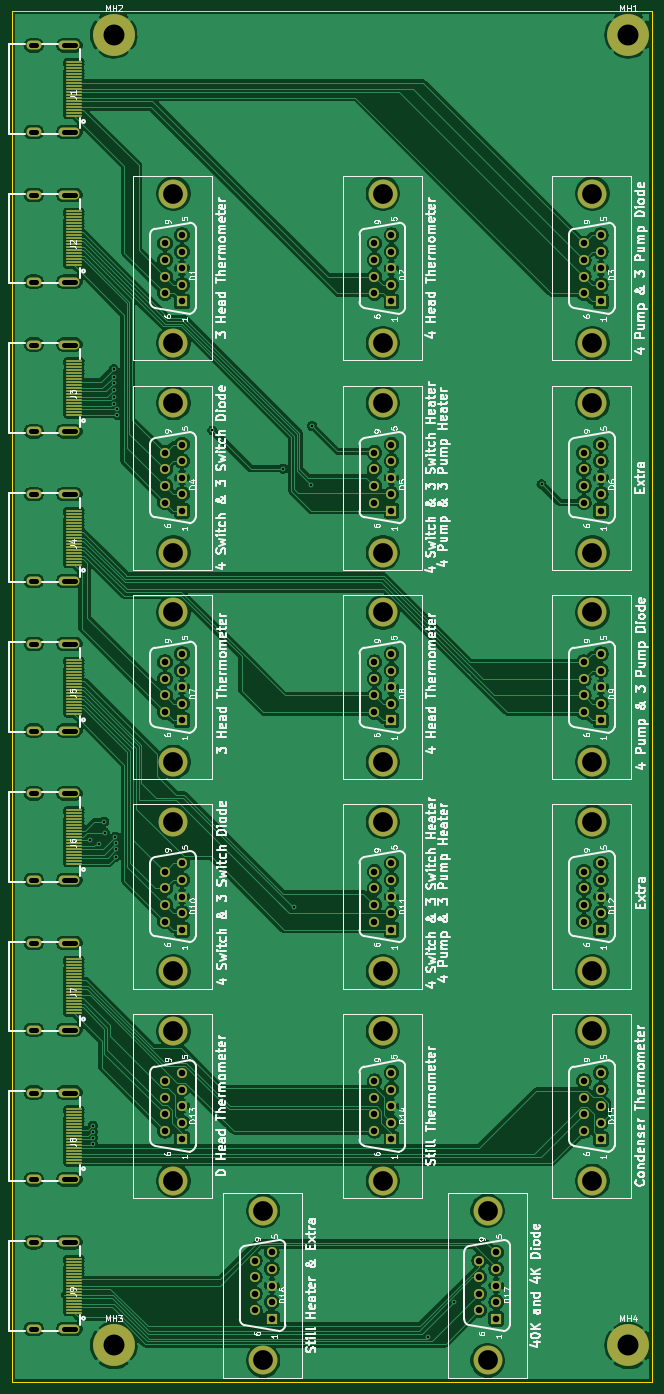
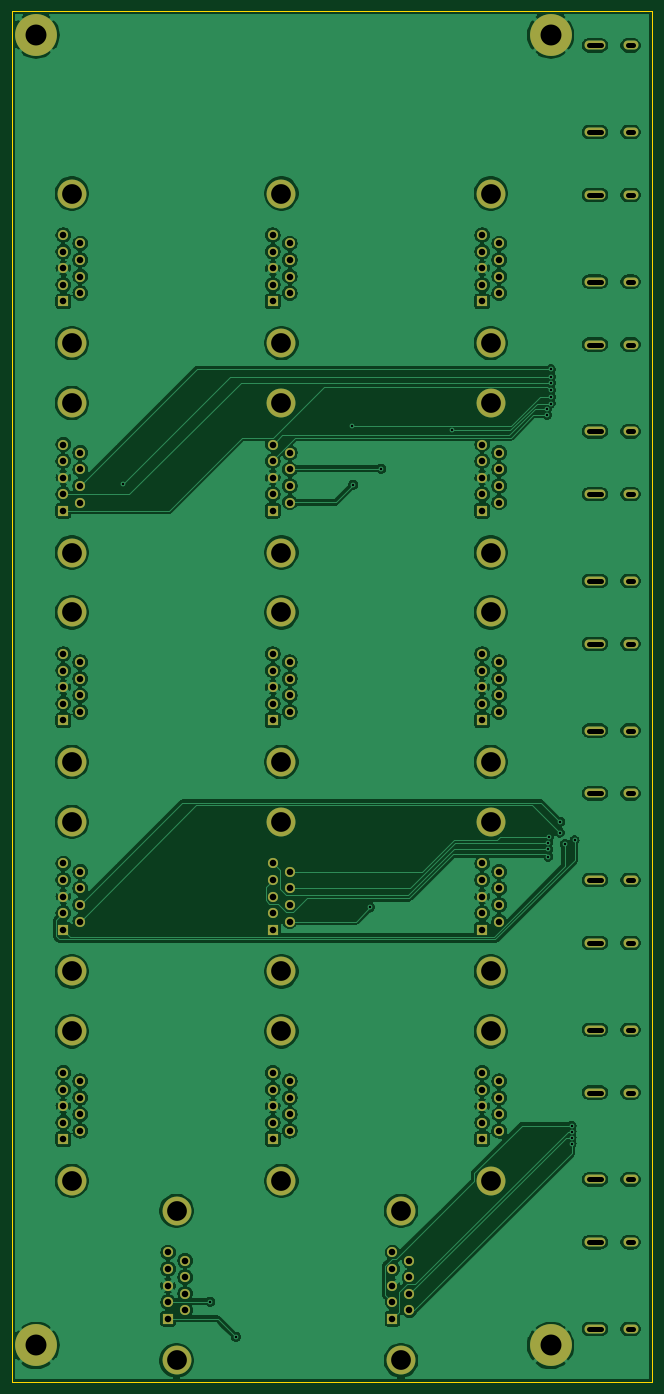
Circuit board: 11 layer files. Board 107.0 x 229.1 mm.
- bottom_copper: HDMI_to_DB9-B_Cu.gbr (348068 bytes)
- bottom_mask: HDMI_to_DB9-B_Mask.gbr (6540 bytes)
- paste: HDMI_to_DB9-B_Paste.gbr (498 bytes)
- bottom_silk: HDMI_to_DB9-B_SilkS.gbr (499 bytes)
- outline: HDMI_to_DB9-Edge_Cuts.gbr (832 bytes)
- top_copper: HDMI_to_DB9-F_Cu.gbr (384686 bytes)
- top_mask: HDMI_to_DB9-F_Mask.gbr (10595 bytes)
- paste: HDMI_to_DB9-F_Paste.gbr (107308 bytes)
- top_silk: HDMI_to_DB9-F_SilkS.gbr (149905 bytes)
- drill: HDMI_to_DB9-NPTH.drl (273 bytes)
- drill: HDMI_to_DB9-PTH.drl (4721 bytes)

=== bottom_copper: HDMI_to_DB9-B_Cu.gbr (348068 bytes, source omitted) ===
=== bottom_mask: HDMI_to_DB9-B_Mask.gbr ===
G04 #@! TF.GenerationSoftware,KiCad,Pcbnew,(5.1.9)-1*
G04 #@! TF.CreationDate,2022-02-09T13:04:00-07:00*
G04 #@! TF.ProjectId,HDMI_to_DB9,48444d49-5f74-46f5-9f44-42392e6b6963,rev?*
G04 #@! TF.SameCoordinates,Original*
G04 #@! TF.FileFunction,Soldermask,Bot*
G04 #@! TF.FilePolarity,Negative*
%FSLAX46Y46*%
G04 Gerber Fmt 4.6, Leading zero omitted, Abs format (unit mm)*
G04 Created by KiCad (PCBNEW (5.1.9)-1) date 2022-02-09 13:04:00*
%MOMM*%
%LPD*%
G01*
G04 APERTURE LIST*
%ADD10C,1.690000*%
%ADD11R,1.690000X1.690000*%
%ADD12C,4.826000*%
%ADD13O,3.500000X1.500000*%
%ADD14O,2.500000X1.500000*%
%ADD15C,7.000000*%
G04 APERTURE END LIST*
D10*
X36420000Y-194460000D03*
X33580000Y-195845000D03*
X36420000Y-197230000D03*
X33580000Y-198615000D03*
X36420000Y-200000000D03*
X33580000Y-201385000D03*
X36420000Y-202770000D03*
X33580000Y-204155000D03*
D11*
X36420000Y-205540000D03*
D12*
X35000000Y-212495000D03*
X35000000Y-187505000D03*
D10*
X56420000Y-164460000D03*
X53580000Y-165845000D03*
X56420000Y-167230000D03*
X53580000Y-168615000D03*
X56420000Y-170000000D03*
X53580000Y-171385000D03*
X56420000Y-172770000D03*
X53580000Y-174155000D03*
D11*
X56420000Y-175540000D03*
D12*
X55000000Y-182495000D03*
X55000000Y-157505000D03*
D13*
X2600000Y-192750000D03*
X2600000Y-207250000D03*
D14*
X-3360000Y-192750000D03*
X-3360000Y-207250000D03*
D13*
X2600000Y-167750000D03*
X2600000Y-182250000D03*
D14*
X-3360000Y-167750000D03*
X-3360000Y-182250000D03*
D13*
X2600000Y-142750000D03*
X2600000Y-157250000D03*
D14*
X-3360000Y-142750000D03*
X-3360000Y-157250000D03*
D13*
X2600000Y-117750000D03*
X2600000Y-132250000D03*
D14*
X-3360000Y-117750000D03*
X-3360000Y-132250000D03*
D13*
X2600000Y-92750000D03*
X2600000Y-107250000D03*
D14*
X-3360000Y-92750000D03*
X-3360000Y-107250000D03*
D13*
X2600000Y-67750000D03*
X2600000Y-82250000D03*
D14*
X-3360000Y-67750000D03*
X-3360000Y-82250000D03*
D13*
X2600000Y-42750000D03*
X2600000Y-57250000D03*
D14*
X-3360000Y-42750000D03*
X-3360000Y-57250000D03*
D13*
X2600000Y-17750000D03*
X2600000Y-32250000D03*
D14*
X-3360000Y-17750000D03*
X-3360000Y-32250000D03*
D13*
X2600000Y7250000D03*
X2600000Y-7250000D03*
D14*
X-3360000Y7250000D03*
X-3360000Y-7250000D03*
D10*
X73920000Y-194460000D03*
X71080000Y-195845000D03*
X73920000Y-197230000D03*
X71080000Y-198615000D03*
X73920000Y-200000000D03*
X71080000Y-201385000D03*
X73920000Y-202770000D03*
X71080000Y-204155000D03*
D11*
X73920000Y-205540000D03*
D12*
X72500000Y-212495000D03*
X72500000Y-187505000D03*
D10*
X91420000Y-164460000D03*
X88580000Y-165845000D03*
X91420000Y-167230000D03*
X88580000Y-168615000D03*
X91420000Y-170000000D03*
X88580000Y-171385000D03*
X91420000Y-172770000D03*
X88580000Y-174155000D03*
D11*
X91420000Y-175540000D03*
D12*
X90000000Y-182495000D03*
X90000000Y-157505000D03*
D10*
X21420000Y-164460000D03*
X18580000Y-165845000D03*
X21420000Y-167230000D03*
X18580000Y-168615000D03*
X21420000Y-170000000D03*
X18580000Y-171385000D03*
X21420000Y-172770000D03*
X18580000Y-174155000D03*
D11*
X21420000Y-175540000D03*
D12*
X20000000Y-182495000D03*
X20000000Y-157505000D03*
D10*
X91420000Y-129460000D03*
X88580000Y-130845000D03*
X91420000Y-132230000D03*
X88580000Y-133615000D03*
X91420000Y-135000000D03*
X88580000Y-136385000D03*
X91420000Y-137770000D03*
X88580000Y-139155000D03*
D11*
X91420000Y-140540000D03*
D12*
X90000000Y-147495000D03*
X90000000Y-122505000D03*
D10*
X56420000Y-129460000D03*
X53580000Y-130845000D03*
X56420000Y-132230000D03*
X53580000Y-133615000D03*
X56420000Y-135000000D03*
X53580000Y-136385000D03*
X56420000Y-137770000D03*
X53580000Y-139155000D03*
D11*
X56420000Y-140540000D03*
D12*
X55000000Y-147495000D03*
X55000000Y-122505000D03*
D10*
X21420000Y-129460000D03*
X18580000Y-130845000D03*
X21420000Y-132230000D03*
X18580000Y-133615000D03*
X21420000Y-135000000D03*
X18580000Y-136385000D03*
X21420000Y-137770000D03*
X18580000Y-139155000D03*
D11*
X21420000Y-140540000D03*
D12*
X20000000Y-147495000D03*
X20000000Y-122505000D03*
D10*
X91420000Y-94460000D03*
X88580000Y-95845000D03*
X91420000Y-97230000D03*
X88580000Y-98615000D03*
X91420000Y-100000000D03*
X88580000Y-101385000D03*
X91420000Y-102770000D03*
X88580000Y-104155000D03*
D11*
X91420000Y-105540000D03*
D12*
X90000000Y-112495000D03*
X90000000Y-87505000D03*
D10*
X56420000Y-94460000D03*
X53580000Y-95845000D03*
X56420000Y-97230000D03*
X53580000Y-98615000D03*
X56420000Y-100000000D03*
X53580000Y-101385000D03*
X56420000Y-102770000D03*
X53580000Y-104155000D03*
D11*
X56420000Y-105540000D03*
D12*
X55000000Y-112495000D03*
X55000000Y-87505000D03*
D10*
X21420000Y-94460000D03*
X18580000Y-95845000D03*
X21420000Y-97230000D03*
X18580000Y-98615000D03*
X21420000Y-100000000D03*
X18580000Y-101385000D03*
X21420000Y-102770000D03*
X18580000Y-104155000D03*
D11*
X21420000Y-105540000D03*
D12*
X20000000Y-112495000D03*
X20000000Y-87505000D03*
D10*
X91420000Y-59460000D03*
X88580000Y-60845000D03*
X91420000Y-62230000D03*
X88580000Y-63615000D03*
X91420000Y-65000000D03*
X88580000Y-66385000D03*
X91420000Y-67770000D03*
X88580000Y-69155000D03*
D11*
X91420000Y-70540000D03*
D12*
X90000000Y-77495000D03*
X90000000Y-52505000D03*
D10*
X56420000Y-59460000D03*
X53580000Y-60845000D03*
X56420000Y-62230000D03*
X53580000Y-63615000D03*
X56420000Y-65000000D03*
X53580000Y-66385000D03*
X56420000Y-67770000D03*
X53580000Y-69155000D03*
D11*
X56420000Y-70540000D03*
D12*
X55000000Y-77495000D03*
X55000000Y-52505000D03*
D10*
X21420000Y-59460000D03*
X18580000Y-60845000D03*
X21420000Y-62230000D03*
X18580000Y-63615000D03*
X21420000Y-65000000D03*
X18580000Y-66385000D03*
X21420000Y-67770000D03*
X18580000Y-69155000D03*
D11*
X21420000Y-70540000D03*
D12*
X20000000Y-77495000D03*
X20000000Y-52505000D03*
D10*
X91420000Y-24460000D03*
X88580000Y-25845000D03*
X91420000Y-27230000D03*
X88580000Y-28615000D03*
X91420000Y-30000000D03*
X88580000Y-31385000D03*
X91420000Y-32770000D03*
X88580000Y-34155000D03*
D11*
X91420000Y-35540000D03*
D12*
X90000000Y-42495000D03*
X90000000Y-17505000D03*
D10*
X56420000Y-24460000D03*
X53580000Y-25845000D03*
X56420000Y-27230000D03*
X53580000Y-28615000D03*
X56420000Y-30000000D03*
X53580000Y-31385000D03*
X56420000Y-32770000D03*
X53580000Y-34155000D03*
D11*
X56420000Y-35540000D03*
D12*
X55000000Y-42495000D03*
X55000000Y-17505000D03*
D10*
X21420000Y-24460000D03*
X18580000Y-25845000D03*
X21420000Y-27230000D03*
X18580000Y-28615000D03*
X21420000Y-30000000D03*
X18580000Y-31385000D03*
X21420000Y-32770000D03*
X18580000Y-34155000D03*
D11*
X21420000Y-35540000D03*
D12*
X20000000Y-42495000D03*
X20000000Y-17505000D03*
D15*
X96000000Y-210000000D03*
X10000000Y-210000000D03*
X10000000Y9000000D03*
X96000000Y9000000D03*
M02*

=== paste: HDMI_to_DB9-B_Paste.gbr ===
G04 #@! TF.GenerationSoftware,KiCad,Pcbnew,(5.1.9)-1*
G04 #@! TF.CreationDate,2022-02-09T13:04:00-07:00*
G04 #@! TF.ProjectId,HDMI_to_DB9,48444d49-5f74-46f5-9f44-42392e6b6963,rev?*
G04 #@! TF.SameCoordinates,Original*
G04 #@! TF.FileFunction,Paste,Bot*
G04 #@! TF.FilePolarity,Positive*
%FSLAX46Y46*%
G04 Gerber Fmt 4.6, Leading zero omitted, Abs format (unit mm)*
G04 Created by KiCad (PCBNEW (5.1.9)-1) date 2022-02-09 13:04:00*
%MOMM*%
%LPD*%
G01*
G04 APERTURE LIST*
G04 APERTURE END LIST*
M02*

=== bottom_silk: HDMI_to_DB9-B_SilkS.gbr ===
G04 #@! TF.GenerationSoftware,KiCad,Pcbnew,(5.1.9)-1*
G04 #@! TF.CreationDate,2022-02-09T13:04:00-07:00*
G04 #@! TF.ProjectId,HDMI_to_DB9,48444d49-5f74-46f5-9f44-42392e6b6963,rev?*
G04 #@! TF.SameCoordinates,Original*
G04 #@! TF.FileFunction,Legend,Bot*
G04 #@! TF.FilePolarity,Positive*
%FSLAX46Y46*%
G04 Gerber Fmt 4.6, Leading zero omitted, Abs format (unit mm)*
G04 Created by KiCad (PCBNEW (5.1.9)-1) date 2022-02-09 13:04:00*
%MOMM*%
%LPD*%
G01*
G04 APERTURE LIST*
G04 APERTURE END LIST*
M02*

=== outline: HDMI_to_DB9-Edge_Cuts.gbr ===
G04 #@! TF.GenerationSoftware,KiCad,Pcbnew,(5.1.9)-1*
G04 #@! TF.CreationDate,2022-02-09T13:04:00-07:00*
G04 #@! TF.ProjectId,HDMI_to_DB9,48444d49-5f74-46f5-9f44-42392e6b6963,rev?*
G04 #@! TF.SameCoordinates,Original*
G04 #@! TF.FileFunction,Profile,NP*
%FSLAX46Y46*%
G04 Gerber Fmt 4.6, Leading zero omitted, Abs format (unit mm)*
G04 Created by KiCad (PCBNEW (5.1.9)-1) date 2022-02-09 13:04:00*
%MOMM*%
%LPD*%
G01*
G04 APERTURE LIST*
G04 #@! TA.AperFunction,Profile*
%ADD10C,0.050000*%
G04 #@! TD*
G04 APERTURE END LIST*
D10*
X100000000Y-216100000D02*
X100000000Y-209000000D01*
X-7000000Y-216100000D02*
X100000000Y-216100000D01*
X-7000000Y-209000000D02*
X-7000000Y-216100000D01*
X100000000Y13000000D02*
X-7000000Y13000000D01*
X100000000Y-209000000D02*
X100000000Y13000000D01*
X-7000000Y13000000D02*
X-7000000Y-209000000D01*
M02*

=== top_copper: HDMI_to_DB9-F_Cu.gbr (384686 bytes, source omitted) ===
=== top_mask: HDMI_to_DB9-F_Mask.gbr (10595 bytes, source omitted) ===
=== paste: HDMI_to_DB9-F_Paste.gbr (107308 bytes, source omitted) ===
=== top_silk: HDMI_to_DB9-F_SilkS.gbr (149905 bytes, source omitted) ===
=== drill: HDMI_to_DB9-NPTH.drl ===
M48
; DRILL file {KiCad (5.1.9)-1} date 02/09/22 13:04:02
; FORMAT={-:-/ absolute / metric / decimal}
; #@! TF.CreationDate,2022-02-09T13:04:02-07:00
; #@! TF.GenerationSoftware,Kicad,Pcbnew,(5.1.9)-1
; #@! TF.FileFunction,NonPlated,1,2,NPTH
FMAT,2
METRIC
%
G90
G05
T0
M30

=== drill: HDMI_to_DB9-PTH.drl (4721 bytes, source withheld) ===
